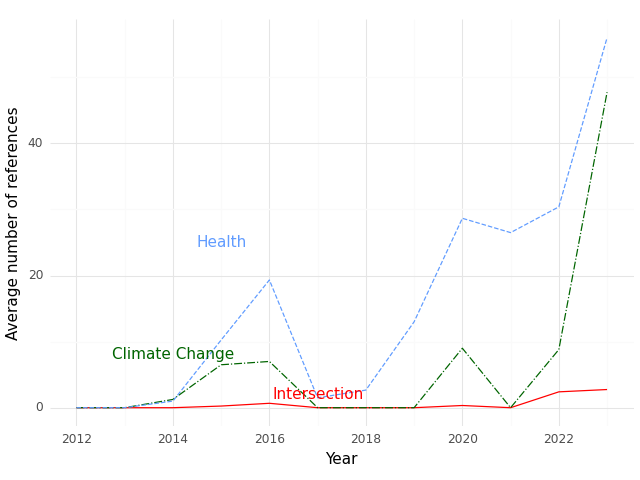

Values plotted in this chart, from the file beside it:
, Year, intersection, health, climate
0, 2012, 0.0, 0.0, 0.0
1, 2013, 0.0, 0.0, 0.0
2, 2014, 0.0, 1.0, 1.25
3, 2015, 0.25, 10.25, 6.5
4, 2016, 0.6667, 19.33, 7.0
5, 2017, 0.0, 1.5, 0.0
6, 2018, 0.0, 2.667, 0.0
7, 2019, 0.0, 13.0, 0.0
8, 2020, 0.3333, 28.67, 9.0
9, 2021, 0.0, 26.5, 0.0
10, 2022, 2.4, 30.4, 8.8
11, 2023, 2.75, 56.0, 47.75
